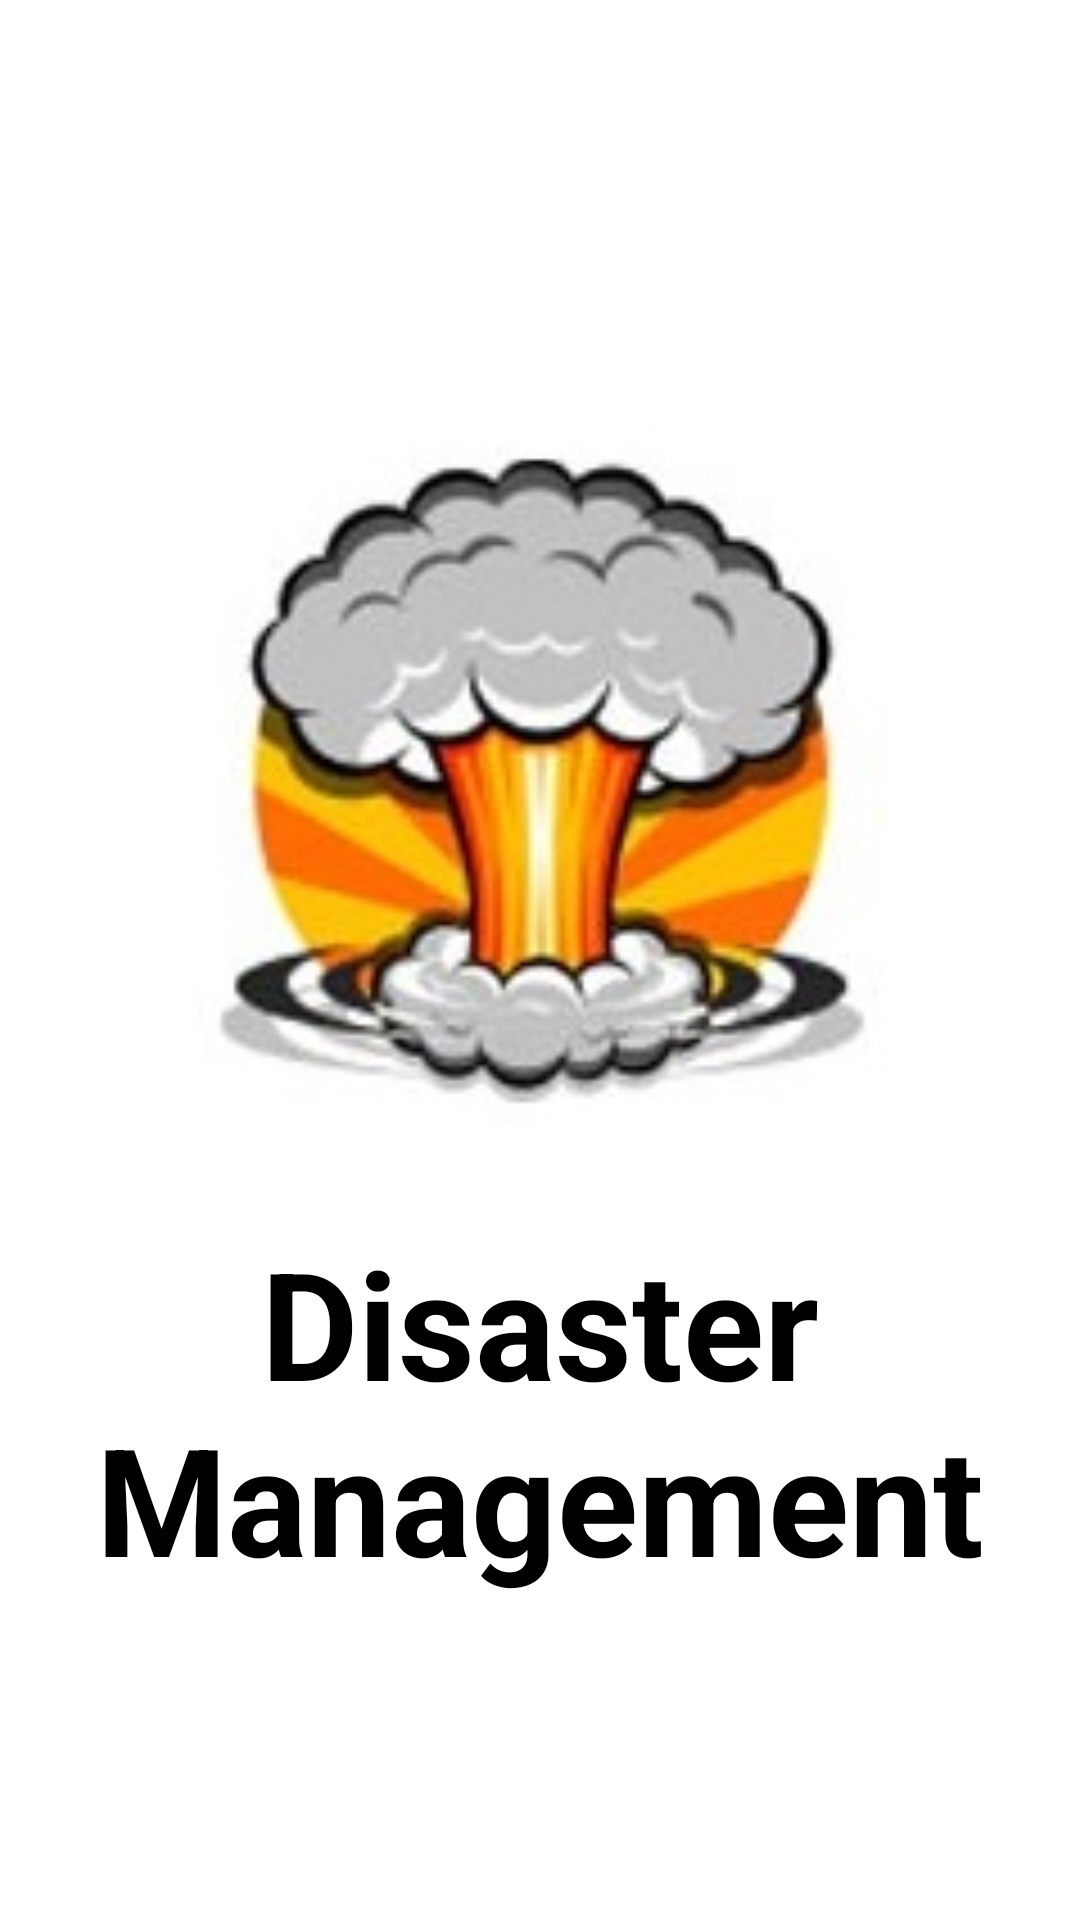

Reconstruct the res/layout file that produces this screen, plus the resources it refers to.
<!-- AndroidManifest.xml: activity theme Theme.AppCompat.DayNight.NoActionBar -->
<!-- res/layout/activity_main.xml -->
<?xml version="1.0" encoding="utf-8"?>
<LinearLayout xmlns:android="http://schemas.android.com/apk/res/android"
    xmlns:app="http://schemas.android.com/apk/res-auto"
    xmlns:tools="http://schemas.android.com/tools"
    android:layout_width="match_parent"
    android:layout_height="match_parent"
    tools:context=".MainActivity"
    android:background="#fff"
    android:layout_gravity="center"
    android:gravity="center"
    android:orientation="vertical">
    <ImageView
        android:layout_width="300dp"
        android:layout_height="300dp"
        android:layout_gravity="center"
        android:src="@drawable/splashlogo"
        android:id="@+id/img"/>
    <TextView
        android:layout_width="match_parent"
        android:layout_height="wrap_content"
        android:id="@+id/text"
        android:textSize="50dp"
        android:textColor="#000"
        android:textStyle="bold"
        android:text="Disaster Management"
        android:layout_gravity="center"
        android:gravity="center"/>


</LinearLayout>
<!-- resources referenced by this layout -->
<resources>
  <!-- drawable splashlogo: jpg bitmap (drawable-v24, 11760 bytes) -->
</resources>
